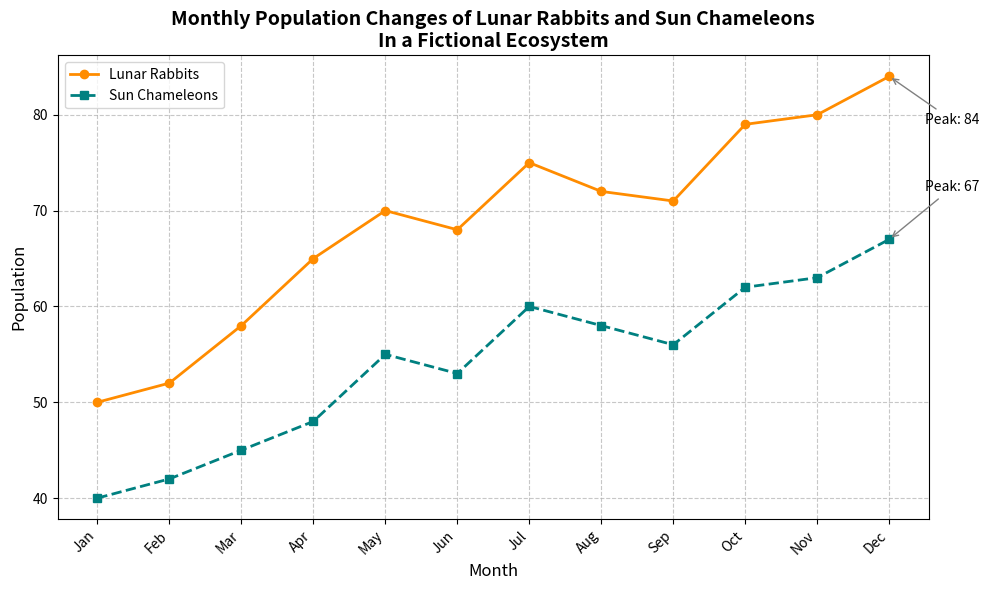

Python code for this plot:
import matplotlib.pyplot as plt
import numpy as np

# Define time (in months) and population data of Lunar Rabbits and Sun Chameleons
months = np.arange(1, 13)
lunar_rabbits_population = [50, 52, 58, 65, 70, 68, 75, 72, 71, 79, 80, 84]
sun_chameleons_population = [40, 42, 45, 48, 55, 53, 60, 58, 56, 62, 63, 67]

# Create a figure and axis
fig, ax = plt.subplots(figsize=(10, 6))

# Plot the data with different line styles and markers
ax.plot(months, lunar_rabbits_population, marker='o', linestyle='-', color='darkorange', linewidth=2, markersize=6, label='Lunar Rabbits')
ax.plot(months, sun_chameleons_population, marker='s', linestyle='--', color='teal', linewidth=2, markersize=6, label='Sun Chameleons')

# Highlight the peak points in the populations
max_lunar_population = max(lunar_rabbits_population)
max_lunar_month = months[lunar_rabbits_population.index(max_lunar_population)]
max_sun_population = max(sun_chameleons_population)
max_sun_month = months[sun_chameleons_population.index(max_sun_population)]

# Annotate the peak populations
ax.annotate(f'Peak: {max_lunar_population}', xy=(max_lunar_month, max_lunar_population),
            xytext=(max_lunar_month + 0.5, max_lunar_population - 5),
            arrowprops=dict(arrowstyle='->', color='gray'))

ax.annotate(f'Peak: {max_sun_population}', xy=(max_sun_month, max_sun_population),
            xytext=(max_sun_month + 0.5, max_sun_population + 5),
            arrowprops=dict(arrowstyle='->', color='gray'))

# Add titles and labels
ax.set_title('Monthly Population Changes of Lunar Rabbits and Sun Chameleons\nIn a Fictional Ecosystem', fontsize=14, fontweight='bold')
ax.set_xlabel('Month', fontsize=12)
ax.set_ylabel('Population', fontsize=12)

# Add grid for better readability
ax.grid(True, linestyle='--', alpha=0.7)

# Add legend
ax.legend(loc='upper left', fontsize=10)

# Customize the x-axis ticks
ax.set_xticks(months)
ax.set_xticklabels(['Jan', 'Feb', 'Mar', 'Apr', 'May', 'Jun', 'Jul', 'Aug', 'Sep', 'Oct', 'Nov', 'Dec'], rotation=45, ha='right')

# Automatically adjust layout to prevent overlap
plt.tight_layout()

# Display the plot
plt.show()
